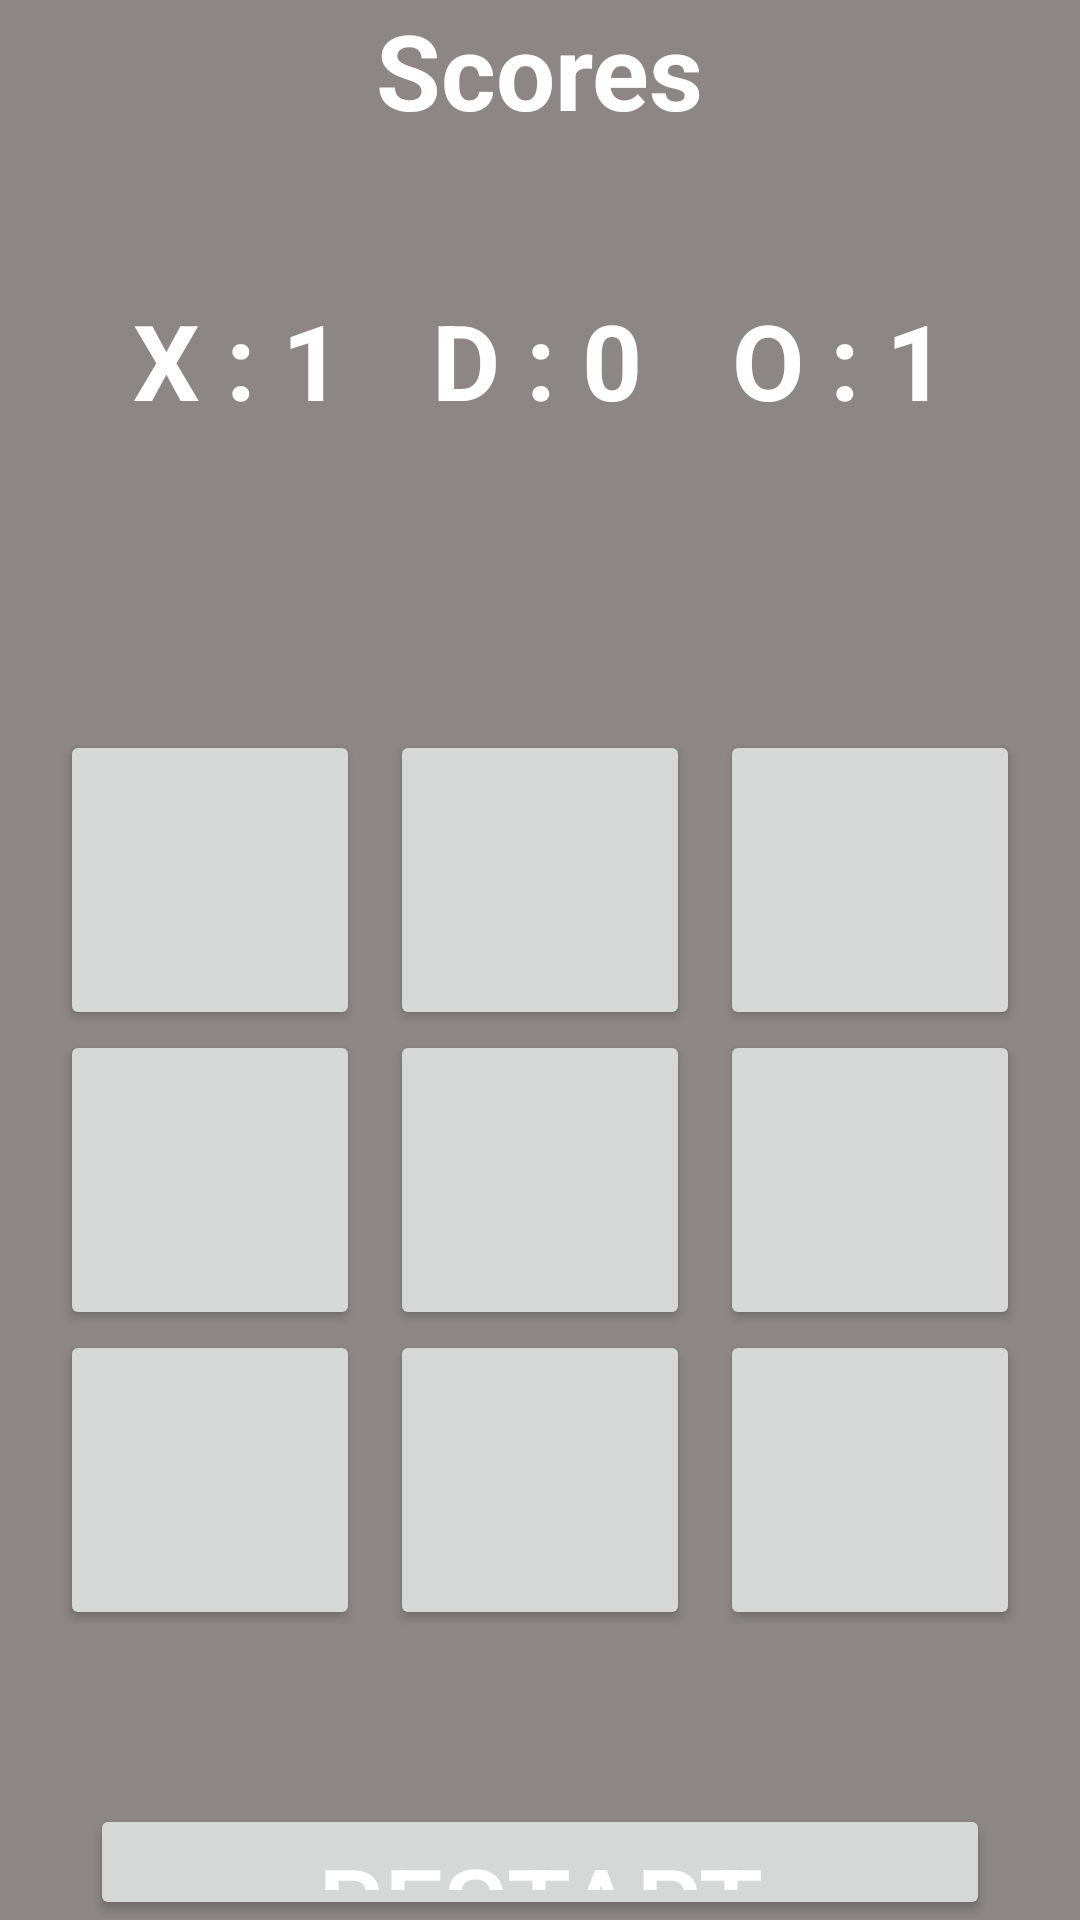

Android layout source for this screen:
<!-- AndroidManifest.xml: application theme Theme.TicTacToi -->
<!-- res/layout/activity_main.xml -->
<?xml version="1.0" encoding="utf-8"?>
<LinearLayout xmlns:android="http://schemas.android.com/apk/res/android"
    xmlns:app="http://schemas.android.com/apk/res-auto"
    xmlns:tools="http://schemas.android.com/tools"
    android:layout_width="match_parent"
    android:layout_height="match_parent"
    tools:context=".MainActivity"
    android:orientation="vertical"
    android:background="#8C8686"
    android:gravity="center"
    >

    <TextView
        android:layout_width="wrap_content"
        android:layout_height="wrap_content"
        android:text="Scores"
        android:layout_marginTop="00dp"
        android:textSize="35sp"
        android:textStyle="bold"
        android:textColor="#fff"
        ></TextView>

    <GridLayout
        android:layout_width="wrap_content"
        android:layout_height="wrap_content"
        android:columnCount="3"
        android:rowCount="3"
        android:layout_marginTop="50dp"
        android:layout_marginBottom="100dp"
        >

    <TextView
        android:layout_width="wrap_content"
        android:layout_height="wrap_content"
        android:text="X : 1"
        android:textSize="35sp"
        android:textStyle="bold"
        android:textColor="#fff"
        ></TextView>

    <TextView
        android:layout_width="wrap_content"
        android:layout_height="wrap_content"
        android:text="D : 0"
        android:textSize="35sp"
        android:textStyle="bold"
        android:textColor="#fff"
        android:layout_marginLeft="30dp"

        ></TextView>

    <TextView
        android:layout_width="wrap_content"
        android:layout_height="wrap_content"
        android:text="O : 1"
        android:layout_marginLeft="30dp"
        android:textSize="35sp"
        android:textStyle="bold"
        android:textColor="#fff"
        ></TextView>

    </GridLayout>

    <GridLayout
        android:layout_width="wrap_content"
        android:layout_height="299dp"
        android:columnCount="3"
        android:rowCount="3"
        android:layout_marginBottom="59dp"
        >


        <androidx.appcompat.widget.AppCompatButton
            android:id="@+id/btn1"
            android:onClick="check"
            android:textSize="40dp"
            android:width="100dp"
            android:height="100dp"
            android:textStyle="bold"
            />

        <androidx.appcompat.widget.AppCompatButton
            android:id="@+id/btn2"
            android:layout_marginLeft="10dp"
            android:onClick="check"
            android:textSize="40dp"
            android:width="100dp"
            android:height="100dp"
            android:textStyle="bold"
            />

        <androidx.appcompat.widget.AppCompatButton
            android:id="@+id/btn3"
            android:layout_marginLeft="10dp"
            android:onClick="check"
            android:textSize="40dp"
            android:width="100dp"
            android:height="100dp"
            android:textStyle="bold"
            />

        <androidx.appcompat.widget.AppCompatButton
            android:id="@+id/btn4"
            android:onClick="check"
            android:textSize="40dp"
            android:width="100dp"
            android:height="100dp"
            android:textStyle="bold"
            />

        <androidx.appcompat.widget.AppCompatButton
            android:id="@+id/btn5"
            android:layout_marginLeft="10dp"
            android:onClick="check"
            android:textSize="40dp"
            android:width="100dp"
            android:height="100dp"
            android:textStyle="bold"
            />

        <androidx.appcompat.widget.AppCompatButton
            android:id="@+id/btn6"
            android:layout_marginLeft="10dp"
            android:onClick="check"
            android:textSize="40dp"
            android:width="100dp"
            android:height="100dp"
            android:textStyle="bold"
            />

        <androidx.appcompat.widget.AppCompatButton
            android:id="@+id/btn7"
            android:onClick="check"
            android:textSize="40dp"
            android:width="100dp"
            android:height="100dp"
            android:textStyle="bold"
            />

        <androidx.appcompat.widget.AppCompatButton
            android:id="@+id/btn8"
            android:layout_marginStart="10dp"
            android:onClick="check"
            android:width="100dp"
            android:height="100dp"
            android:textSize="40dp"
            android:textStyle="bold"/>

        <androidx.appcompat.widget.AppCompatButton
            android:id="@+id/btn9"
            android:layout_width="wrap_content"
            android:layout_height="wrap_content"
            android:layout_marginLeft="10dp"
            android:width="100dp"
            android:height="100dp"
            android:onClick="check"
            android:textSize="40dp"
            android:textStyle="bold"
            android:textColor="@android:color/background_light"/>
    </GridLayout>


    <androidx.appcompat.widget.AppCompatButton
        android:id="@+id/restart"
        android:layout_width="300dp"
        android:layout_height="wrap_content"
        android:text="Restart"
        android:textSize="35dp"
        android:textColor="@android:color/background_light"
        />
</LinearLayout>
<!-- resources referenced by this layout -->
<resources>
  <style name="Theme.TicTacToi" parent="Theme.MaterialComponents.DayNight.DarkActionBar">
          
          <item name="colorPrimary">@color/purple_500</item>
          <item name="colorPrimaryVariant">@color/purple_700</item>
          <item name="colorOnPrimary">@color/white</item>
          
          <item name="colorSecondary">@color/teal_200</item>
          <item name="colorSecondaryVariant">@color/teal_700</item>
          <item name="colorOnSecondary">@color/black</item>
          
          <item name="android:statusBarColor">?attr/colorPrimaryVariant</item>
          
      </style>
  <!-- not gathered from this repository: default colours our renderer supplied (Android Studio template values) -->
  <color name="purple_500">#FF6200EE</color>
  <color name="purple_700">#FF3700B3</color>
  <color name="teal_200">#FF03DAC5</color>
  <color name="teal_700">#FF018786</color>
  <color name="black">#FF000000</color>
  <color name="white">#FFFFFFFF</color>
</resources>
